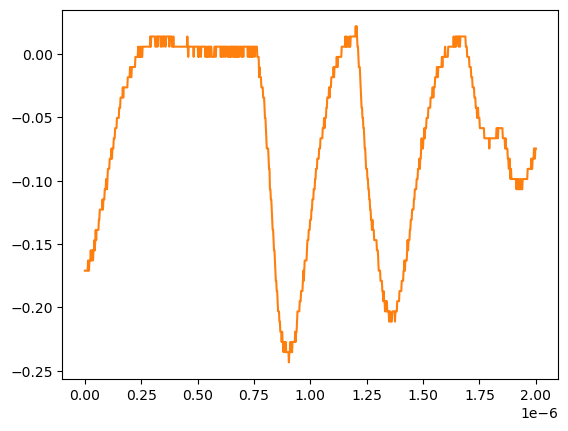

Values plotted in this chart, from the file beside it:
# KEYSIGHT TECHNOLOGIES, MSO-X 3024T, MY58262555, 07.30.2019051434
# time, 1
# 2024-07-24 15:45:54.973939
0.000000000000000000e+00, -1.711560000000000026e-01
2.002002002002001797e-09, -1.711560000000000026e-01
4.004004004004003593e-09, -1.711560000000000026e-01
6.006006006006005804e-09, -1.711560000000000026e-01
8.008008008008007187e-09, -1.711560000000000026e-01
1.001001001001000857e-08, -1.711560000000000026e-01
1.201201201201201161e-08, -1.711560000000000026e-01
1.401401401401401299e-08, -1.631160000000000110e-01
1.601601601601601437e-08, -1.711560000000000026e-01
1.801801801801801741e-08, -1.711560000000000026e-01
2.002002002002001714e-08, -1.631160000000000110e-01
2.202202202202202018e-08, -1.631160000000000110e-01
2.402402402402402322e-08, -1.631160000000000110e-01
2.602602602602602294e-08, -1.550749999999999906e-01
2.802802802802802598e-08, -1.631160000000000110e-01
3.003003003003002571e-08, -1.631160000000000110e-01
3.203203203203202875e-08, -1.550749999999999906e-01
3.403403403403403179e-08, -1.550749999999999906e-01
3.603603603603603482e-08, -1.631160000000000110e-01
3.803803803803803124e-08, -1.550749999999999906e-01
4.004004004004003428e-08, -1.550749999999999906e-01
4.204204204204203732e-08, -1.470349999999999990e-01
4.404404404404404036e-08, -1.550749999999999906e-01
4.604604604604604339e-08, -1.470349999999999990e-01
4.804804804804804643e-08, -1.389950000000000074e-01
5.005005005005004285e-08, -1.470349999999999990e-01
5.205205205205204589e-08, -1.389950000000000074e-01
5.405405405405404893e-08, -1.389950000000000074e-01
5.605605605605605196e-08, -1.389950000000000074e-01
5.805805805805805500e-08, -1.389950000000000074e-01
6.006006006006005142e-08, -1.389950000000000074e-01
6.206206206206205446e-08, -1.309549999999999881e-01
6.406406406406405750e-08, -1.309549999999999881e-01
6.606606606606606053e-08, -1.229149999999999965e-01
6.806806806806806357e-08, -1.229149999999999965e-01
7.007007007007006661e-08, -1.229149999999999965e-01
7.207207207207206965e-08, -1.229149999999999965e-01
7.407407407407407268e-08, -1.229149999999999965e-01
7.607607607607606249e-08, -1.229149999999999965e-01
7.807807807807806552e-08, -1.148740000000000039e-01
8.008008008008006856e-08, -1.229149999999999965e-01
8.208208208208207160e-08, -1.148740000000000039e-01
8.408408408408407464e-08, -1.148740000000000039e-01
8.608608608608607767e-08, -1.148740000000000039e-01
8.808808808808808071e-08, -1.068339999999999984e-01
9.009009009009008375e-08, -1.068339999999999984e-01
9.209209209209208679e-08, -1.068339999999999984e-01
9.409409409409408982e-08, -9.879400000000000681e-02
9.609609609609609286e-08, -9.879400000000000681e-02
9.809809809809808266e-08, -1.068339999999999984e-01
1.001001001001000857e-07, -9.879400000000000681e-02
1.021021021021020887e-07, -9.075379999999999558e-02
1.041041041041040918e-07, -9.075379999999999558e-02
1.061061061061060948e-07, -9.075379999999999558e-02
1.081081081081080979e-07, -9.075379999999999558e-02
1.101101101101101009e-07, -8.271359999999999824e-02
1.121121121121121039e-07, -8.271359999999999824e-02
1.141141141141141070e-07, -8.271359999999999824e-02
... 942 more rows
